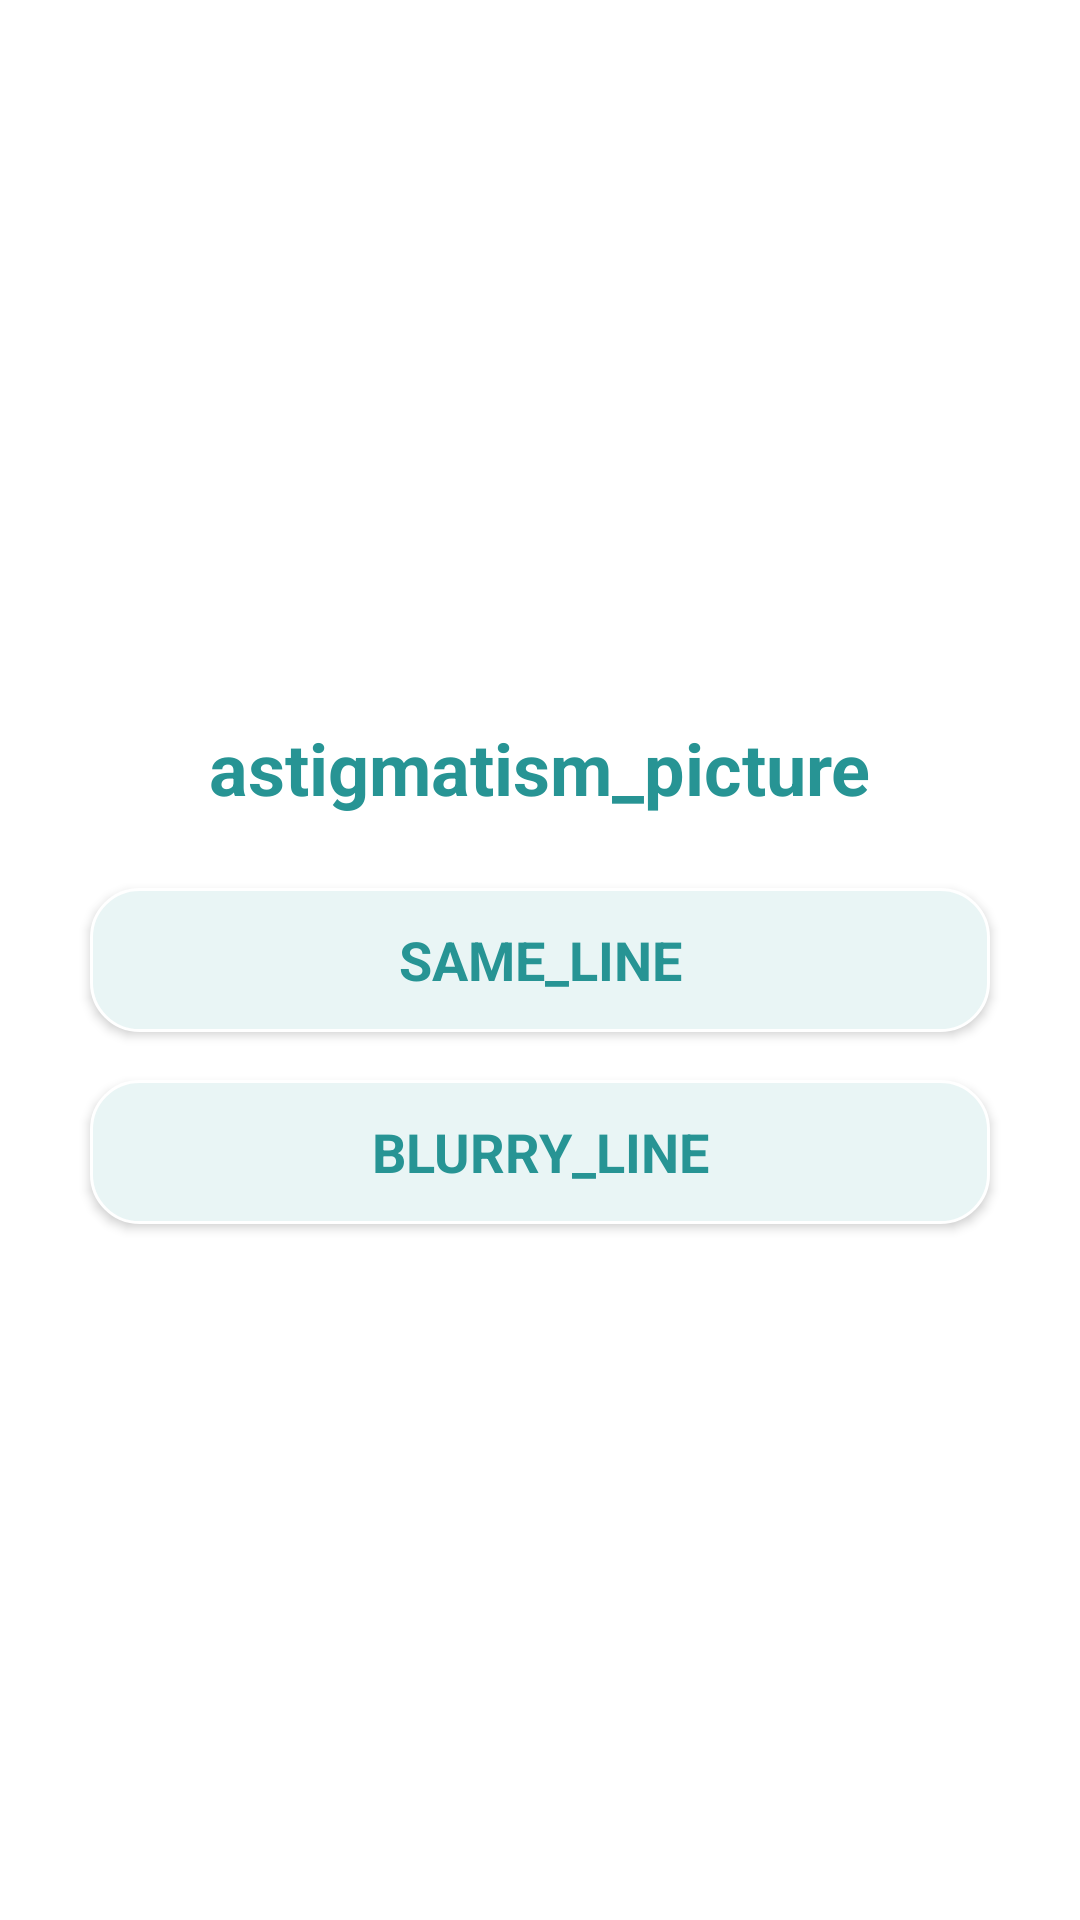

This screen was rendered from an Android layout file. Write that file and the resources it references.
<!-- AndroidManifest.xml: application theme Theme.CheckEyesight -->
<!-- res/layout/fragment_astigmatism_test.xml -->
<?xml version="1.0" encoding="utf-8"?>
<androidx.constraintlayout.widget.ConstraintLayout

    xmlns:android="http://schemas.android.com/apk/res/android"
    xmlns:app="http://schemas.android.com/apk/res-auto"
    xmlns:tools="http://schemas.android.com/tools"
    android:id="@+id/swipe_astigmatism_layout"
    android:layout_width="match_parent"
    android:layout_height="match_parent"
    android:animateLayoutChanges="true"
    android:background="@color/white"
    tools:context=".astigmatism.AstigmatismFragment"
    tools:layout_editor_absoluteY="81dp">


    <ImageView
        android:id="@+id/image_astigmatism"
        android:layout_width="48mm"
        android:layout_height="48mm"
        app:layout_constraintBottom_toBottomOf="parent"
        app:layout_constraintEnd_toEndOf="parent"
        app:layout_constraintHorizontal_bias="0.5"
        app:layout_constraintStart_toStartOf="parent"
        app:layout_constraintTop_toTopOf="parent"
        app:layout_constraintVertical_bias="0.5"


        />

    <TextView
        android:id="@+id/question_text"
        android:layout_width="wrap_content"
        android:layout_height="wrap_content"
        android:layout_marginBottom="24dp"
        android:text="@string/astigmatism_picture"
        android:textSize="24sp"
        android:textColor="@color/dark_night"
        app:layout_constraintBottom_toTopOf="@+id/btn_yes"
        app:layout_constraintEnd_toEndOf="parent"
        app:layout_constraintStart_toStartOf="parent"
        android:textStyle="bold"
        />

    <Button
        android:id="@+id/btn_yes"
        android:layout_width="300dp"
        android:layout_height="wrap_content"
        android:background="@drawable/btn_background_unselected"
        android:paddingHorizontal="12dp"
        android:text="@string/same_line"
        android:textColor="@color/dark_night"
        app:layout_constraintBottom_toBottomOf="parent"
        app:layout_constraintEnd_toEndOf="parent"
        app:layout_constraintHorizontal_bias="0.5"
        app:layout_constraintStart_toStartOf="parent"
        app:layout_constraintTop_toTopOf="parent"
        app:layout_constraintVertical_bias="0.5"
        android:textSize="18sp"
        android:textStyle="bold"
        />

    <Button
        android:id="@+id/btn_no"
        android:layout_width="300dp"
        android:layout_height="wrap_content"
        android:layout_marginTop="16dp"
        android:background="@drawable/btn_background_unselected"
        android:paddingHorizontal="12dp"
        android:text="@string/blurry_line"
        app:layout_constraintEnd_toEndOf="parent"
        app:layout_constraintHorizontal_bias="0.5"
        app:layout_constraintStart_toStartOf="parent"
        app:layout_constraintTop_toBottomOf="@+id/btn_yes"
        android:textColor="@color/dark_night"
        android:textSize="18sp"
        android:textStyle="bold"

        />


</androidx.constraintlayout.widget.ConstraintLayout>
<!-- resources referenced by this layout -->
<resources>
  <color name="dark_night">#279494</color>
  <color name="white">#FFFFFFFF</color>
  <!-- drawable btn_background_unselected (drawable) -->
  <?xml version="1.0" encoding="utf-8"?>
  <shape xmlns:android="http://schemas.android.com/apk/res/android">
      <corners android:radius="16dp" />
      <padding
          android:bottom="0dp"
          android:left="0dp"
          android:right="0dp"
          android:top="0dp" />
  
      <solid android:color="@color/light_and_dark" />
      <size android:height="20dp" />
  
      <stroke
          android:width="1sp"
          android:color="@color/white" />
  </shape>
  <string name="astigmatism_picture">astigmatism_picture</string>
  <string name="blurry_line">blurry_line</string>
  <string name="same_line">same_line</string>
  <style name="Theme.CheckEyesight" parent="Theme.AppCompat.DayNight.DarkActionBar">
          
          <item name="colorPrimary">@color/cardview_dark_background</item>
          <item name="colorPrimaryVariant">@color/black</item>
          <item name="colorOnPrimary">@color/black</item>
          
          <item name="colorSecondary">@color/black</item>
          <item name="colorSecondaryVariant">@color/black</item>
          <item name="colorOnSecondary">@color/black</item>
          
          <item name="background">@color/teal_700</item>
          <item name="fontFamily">@font/balsamiqsans_regular</item>
  
          <item name="android:navigationBarColor">@android:color/transparent</item>
          <item name="android:statusBarColor">@android:color/transparent</item>
          <item name="android:colorControlHighlight">@android:color/transparent</item>
  
      </style>
  <color name="light_and_dark">#E9F5F5</color>
  <color name="black">#FF000000</color>
  <color name="teal_700">#7C0C32</color>
</resources>
